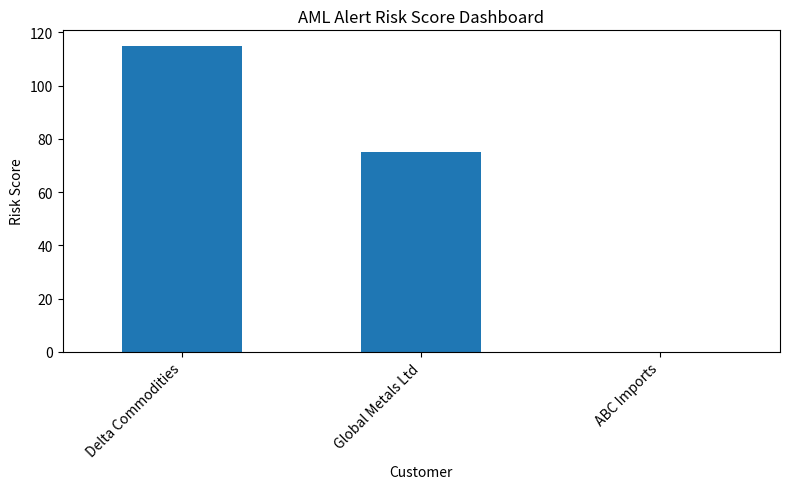

Write Python code to recreate this figure.
import pandas as pd


# In[ ]:


import pandas as pd

data = [
    {
        "Customer": "ABC Imports",
        "RiskRating": "Low",
        "Country": "UK",
        "Counterparty": "Supplier A",
        "Amount": 950,
        "UsualAverage": 1200,
        "NewCounterparty": "No",
        "AdverseMedia": "No"
    },
    {
        "Customer": "Global Metals Ltd",
        "RiskRating": "Medium",
        "Country": "UAE",
        "Counterparty": "Al Noor Trading",
        "Amount": 45000,
        "UsualAverage": 9000,
        "NewCounterparty": "Yes",
        "AdverseMedia": "No"
    },
    {
        "Customer": "Delta Commodities",
        "RiskRating": "High",
        "Country": "Russia",
        "Counterparty": "Volga Trade",
        "Amount": 38000,
        "UsualAverage": 8000,
        "NewCounterparty": "Yes",
        "AdverseMedia": "Yes"
    }
]

df = pd.DataFrame(data)
df


# In[ ]:


high_risk_countries = [
    "Russia",
    "Iran",
    "North Korea",
    "Turkey",
    "UAE"
]

def calculate_risk(row):

    score = 0
    reasons = []

    if row["Country"] in high_risk_countries:
        score += 30
        reasons.append("High Risk Country")

    if row["Amount"] > row["UsualAverage"] * 3:
        score += 25
        reasons.append("Unusual Transaction Value")

    if row["NewCounterparty"] == "Yes":
        score += 20
        reasons.append("New Counterparty")

    if row["AdverseMedia"] == "Yes":
        score += 25
        reasons.append("Adverse Media")

    if row["RiskRating"] == "High":
        score += 15
        reasons.append("High Customer Risk")

    return score, reasons


# In[ ]:


df[["RiskScore","RiskReasons"]] = df.apply(
    lambda row: pd.Series(calculate_risk(row)),
    axis=1
)

df


# In[ ]:


def investigator_summary(row):

    return f"""
Customer: {row['Customer']}

Risk Score: {row['RiskScore']}

Risk Indicators:
{', '.join(row['RiskReasons'])}

Investigator Recommendation:
Review transaction activity and perform Enhanced Due Diligence due to identified risk indicators.
"""


# In[ ]:


df["InvestigatorSummary"] = df.apply(
    investigator_summary,
    axis=1
)

df[["Customer","RiskScore","InvestigatorSummary"]]


# In[ ]:


for summary in df["InvestigatorSummary"]:
    print(summary)
    print("-" * 60)


# In[ ]:


df[["Customer", "RiskScore", "RiskReasons"]]


# In[ ]:


def risk_level(score):
    if score >= 90:
        return "High"
    elif score >= 50:
        return "Medium"
    else:
        return "Low"

df["RiskLevel"] = df["RiskScore"].apply(risk_level)

df[["Customer", "RiskScore", "RiskLevel", "RiskReasons"]]


# In[ ]:


df.sort_values("RiskScore", ascending=False)


# In[ ]:


import matplotlib.pyplot as plt

# Sort highest-risk customers first
risk_dashboard = df.sort_values("RiskScore", ascending=False)

# Create bar chart
risk_dashboard.plot(
    x="Customer",
    y="RiskScore",
    kind="bar",
    legend=False,
    figsize=(8, 5)
)

plt.title("AML Alert Risk Score Dashboard")
plt.xlabel("Customer")
plt.ylabel("Risk Score")
plt.xticks(rotation=45, ha="right")
plt.tight_layout()
plt.show()


# In[ ]:


def risk_status(score):

    if score >= 100:
        return "🔴 Critical"

    elif score >= 50:
        return "🟠 Medium"

    else:
        return "🟢 Low"

df["AlertStatus"] = df["RiskScore"].apply(risk_status)

df[["Customer","RiskScore","AlertStatus"]]


# In[ ]:


risk_dashboard[["Customer", "RiskScore", "RiskLevel", "RiskReasons"]]


# In[ ]:


risk_dashboard = df.sort_values(
    "RiskScore",
    ascending=False
)


# In[ ]:


for index, row in risk_dashboard.iterrows():

    print("=" * 60)

    print(row["Customer"])

    print("Risk Score:", row["RiskScore"])

    print("Status:", row["AlertStatus"])

    print("Indicators:")

    for reason in row["RiskReasons"]:
        print("-", reason)

    print()


# In[ ]:


df.to_csv("sample_transactions.csv", index=False)


# In[ ]:


with open("output_sample.txt", "w") as file:
    for index, row in risk_dashboard.iterrows():
        file.write("=" * 60 + "\n")
        file.write(f"Customer: {row['Customer']}\n")
        file.write(f"Risk Score: {row['RiskScore']}\n")
        file.write(f"Status: {row['AlertStatus']}\n")
        file.write("Indicators:\n")

        for reason in row["RiskReasons"]:
            file.write(f"- {reason}\n")

        file.write("\n")


# In[ ]:


readme_text = """# AML Alert Triage Prototype

This is a Python proof-of-concept demonstrating how transaction monitoring alerts can be risk-scored, prioritised and summarised for investigator review.

## Purpose

The prototype explores how Python and AI-assisted analytics can support Financial Crime Operations by:

- scoring alerts against AML risk indicators
- prioritising higher-risk cases
- generating investigator-style summaries
- visualising alert risk scores

## Risk Indicators Used

- High-risk jurisdiction
- Unusual transaction value
- New counterparty
- Adverse media
- Customer risk rating

## Outputs

The prototype produces:

- AML risk score
- Alert status
- Risk reasons
- Prioritised alert queue
- Investigator summary
- Risk dashboard chart

## Tools Used

- Python
- Pandas
- Matplotlib
- Jupyter Notebook

## Context

This project was created as part of my development in Python, Financial Crime analytics and AI-enabled Transaction Monitoring use cases.

It is not intended to replace enterprise TM platforms. It demonstrates how AML domain logic can be translated into a working analytics prototype.
"""

with open("README.md", "w") as file:
    file.write(readme_text)


# In[ ]:


import os
print(os.getcwd())


# In[ ]:
